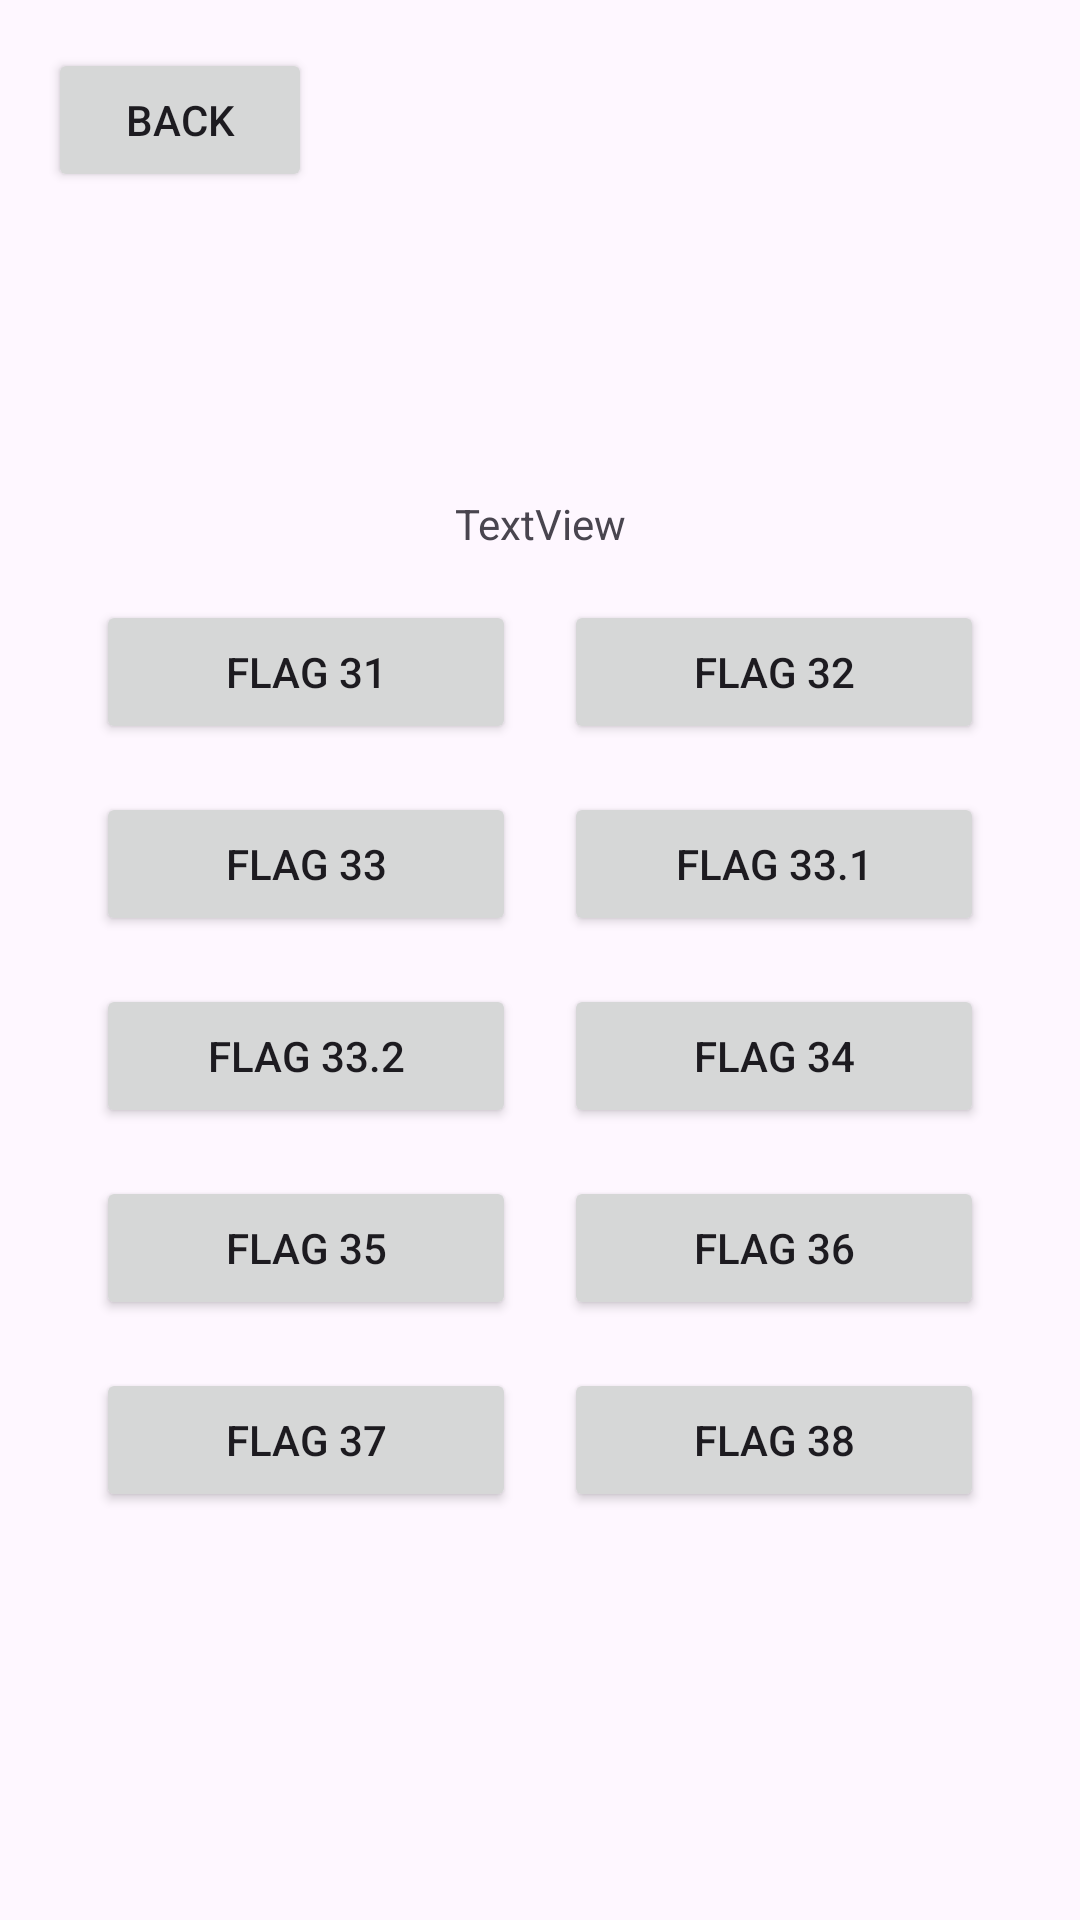

Write the Android layout XML for this screen, with the resource values it uses.
<!-- AndroidManifest.xml: application theme Theme.EvilCorp -->
<!-- res/layout/activity_content_providers.xml -->
<?xml version="1.0" encoding="utf-8"?>
<androidx.constraintlayout.widget.ConstraintLayout xmlns:android="http://schemas.android.com/apk/res/android"
    xmlns:app="http://schemas.android.com/apk/res-auto"
    xmlns:tools="http://schemas.android.com/tools"
    android:id="@+id/main"
    android:layout_width="match_parent"
    android:layout_height="match_parent"
    tools:context=".ContentProvidersActivity">

    
    <Button
        android:id="@+id/backButtonFromContentProviders"
        android:layout_width="wrap_content"
        android:layout_height="wrap_content"
        android:text="Back"
        android:layout_marginStart="16dp"
        android:layout_marginTop="16dp"
        app:layout_constraintStart_toStartOf="parent"
        app:layout_constraintTop_toTopOf="parent" />

    
    <TextView
        android:id="@+id/contentProvidersTextView"
        android:layout_width="wrap_content"
        android:layout_height="wrap_content"
        android:text="TextView"
        android:layout_marginBottom="16dp"
        app:layout_constraintBottom_toTopOf="@+id/gridContainer"
        app:layout_constraintEnd_toEndOf="parent"
        app:layout_constraintStart_toStartOf="parent" />

    
    <LinearLayout
        android:id="@+id/gridContainer"
        android:layout_width="0dp"
        android:layout_height="wrap_content"
        android:orientation="vertical"
        android:layout_marginStart="32dp"
        android:layout_marginEnd="32dp"
        android:layout_marginTop="32dp"
        android:layout_marginBottom="32dp"
        app:layout_constraintStart_toStartOf="parent"
        app:layout_constraintEnd_toEndOf="parent"
        app:layout_constraintTop_toBottomOf="@+id/backButtonFromContentProviders"
        app:layout_constraintBottom_toBottomOf="parent"
        app:layout_constraintVertical_bias="0.5">

        
        <LinearLayout
            android:layout_width="match_parent"
            android:layout_height="wrap_content"
            android:orientation="horizontal"
            android:layout_marginBottom="16dp">

            <Button
                android:id="@+id/flag30Button"
                android:layout_width="0dp"
                android:layout_height="wrap_content"
                android:layout_weight="1"
                android:text="Flag 31"
                android:layout_marginEnd="8dp" />

            <Button
                android:id="@+id/flag31Button"
                android:layout_width="0dp"
                android:layout_height="wrap_content"
                android:layout_weight="1"
                android:text="Flag 32"
                android:layout_marginStart="8dp" />
        </LinearLayout>

        
        <LinearLayout
            android:layout_width="match_parent"
            android:layout_height="wrap_content"
            android:orientation="horizontal"
            android:layout_marginBottom="16dp">

            <Button
                android:id="@+id/flag32Button"
                android:layout_width="0dp"
                android:layout_height="wrap_content"
                android:layout_weight="1"
                android:text="Flag 33"
                android:layout_marginEnd="8dp" />

            <Button
                android:id="@+id/flag33_1_Button"
                android:layout_width="0dp"
                android:layout_height="wrap_content"
                android:layout_weight="1"
                android:text="Flag 33.1"
                android:layout_marginStart="8dp" />
        </LinearLayout>

        
        <LinearLayout
            android:layout_width="match_parent"
            android:layout_height="wrap_content"
            android:orientation="horizontal"
            android:layout_marginBottom="16dp">

            <Button
                android:id="@+id/flag33_2_Button"
                android:layout_width="0dp"
                android:layout_height="wrap_content"
                android:layout_weight="1"
                android:text="Flag 33.2"
                android:layout_marginEnd="8dp" />

            <Button
                android:id="@+id/flag34Button"
                android:layout_width="0dp"
                android:layout_height="wrap_content"
                android:layout_weight="1"
                android:text="Flag 34"
                android:layout_marginStart="8dp" />
        </LinearLayout>

        
        <LinearLayout
            android:layout_width="match_parent"
            android:layout_height="wrap_content"
            android:orientation="horizontal"
            android:layout_marginBottom="16dp">

            <Button
                android:id="@+id/flag35Button"
                android:layout_width="0dp"
                android:layout_height="wrap_content"
                android:layout_weight="1"
                android:text="Flag 35"
                android:layout_marginEnd="8dp" />

            <Button
                android:id="@+id/flag36Button"
                android:layout_width="0dp"
                android:layout_height="wrap_content"
                android:layout_weight="1"
                android:text="Flag 36"
                android:layout_marginStart="8dp" />
        </LinearLayout>

        
        <LinearLayout
            android:layout_width="match_parent"
            android:layout_height="wrap_content"
            android:orientation="horizontal">

            <Button
                android:id="@+id/flag37Button"
                android:layout_width="0dp"
                android:layout_height="wrap_content"
                android:layout_weight="1"
                android:text="Flag 37"
                android:layout_marginEnd="8dp" />

            <Button
                android:id="@+id/flag38Button"
                android:layout_width="0dp"
                android:layout_height="wrap_content"
                android:layout_weight="1"
                android:text="Flag 38"
                android:layout_marginStart="8dp" />
        </LinearLayout>

    </LinearLayout>

</androidx.constraintlayout.widget.ConstraintLayout>
<!-- resources referenced by this layout -->
<resources>
  <style name="Theme.EvilCorp" parent="Base.Theme.EvilCorp" />
  <style name="Base.Theme.EvilCorp" parent="Theme.Material3.DayNight.NoActionBar">
          
           <item name="colorPrimary">@color/my_custom_color</item>
      </style>
  <color name="my_custom_color">#9E1E1E</color>
</resources>
